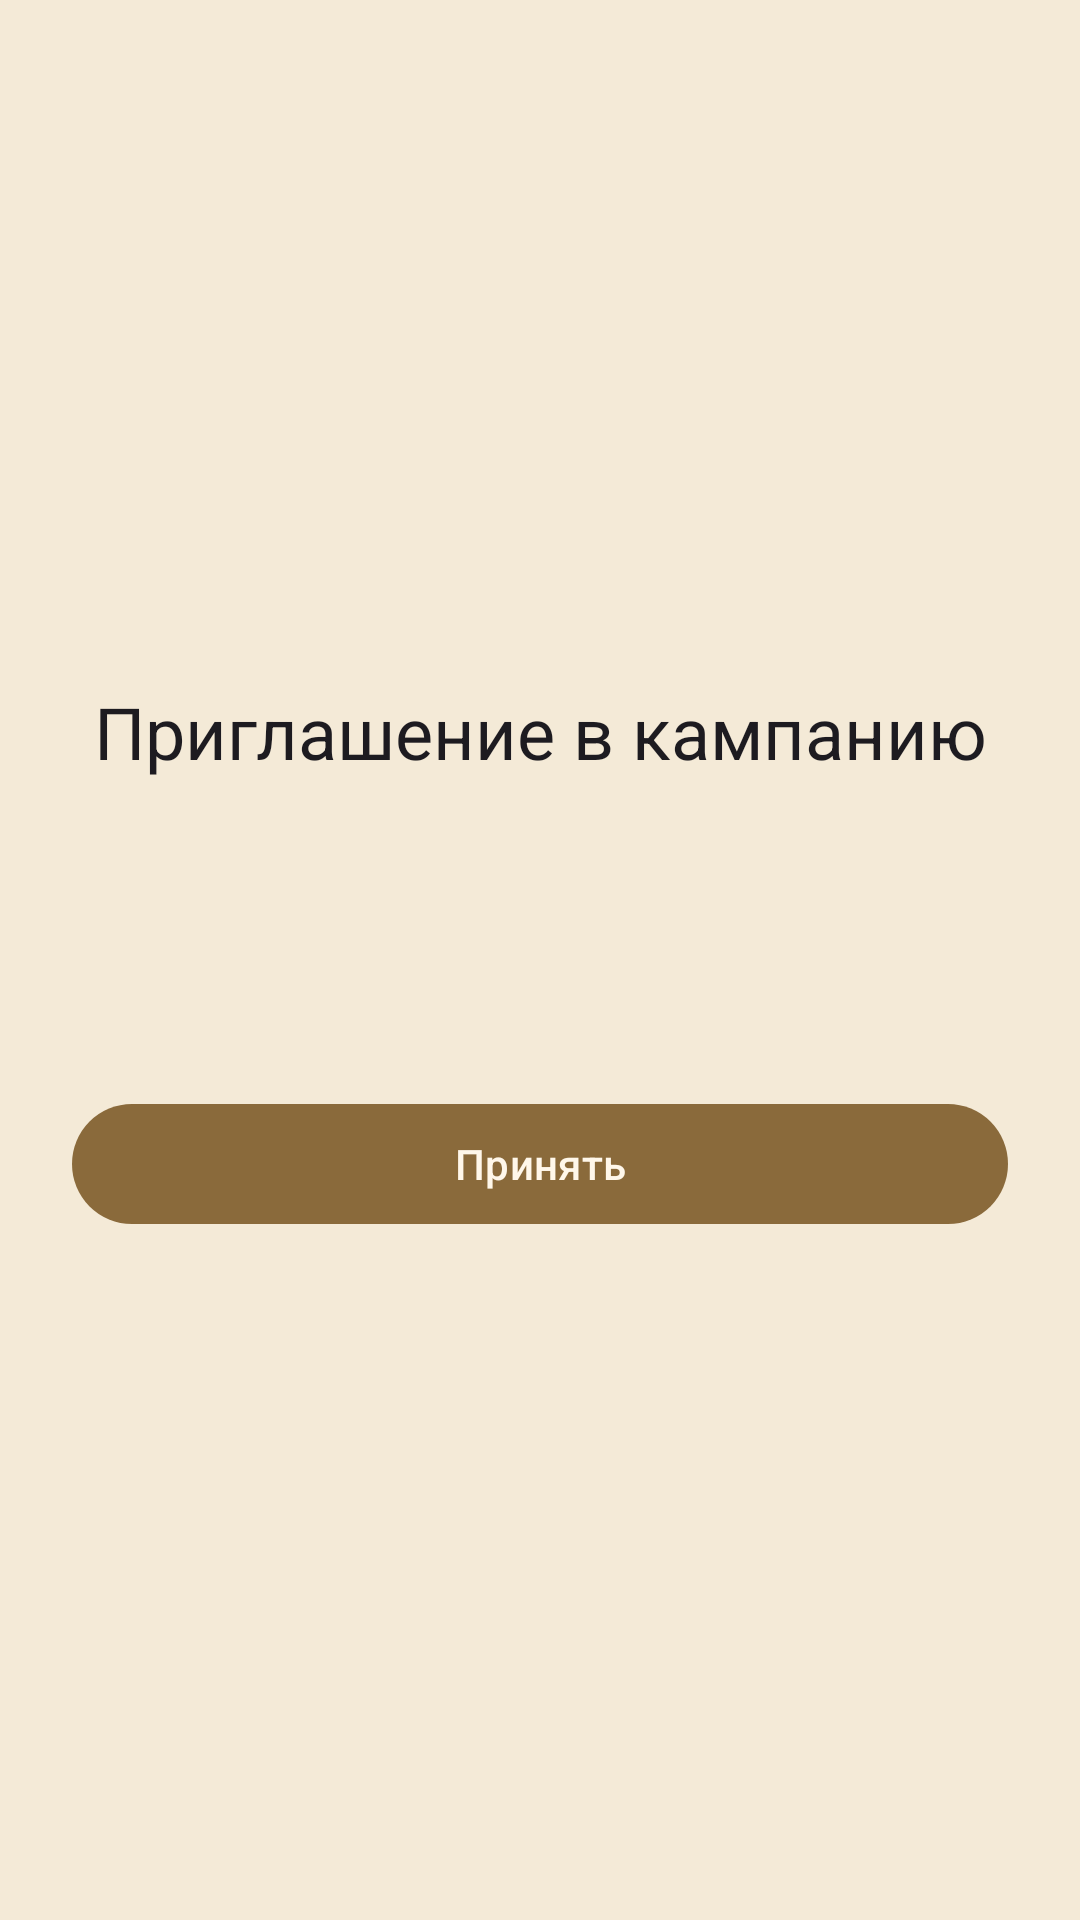

Layout XML and referenced resources for this Android screen:
<!-- AndroidManifest.xml: application theme Theme.DnDMemory -->
<!-- res/layout/activity_invite_accept.xml -->
<?xml version="1.0" encoding="utf-8"?>
<LinearLayout xmlns:android="http://schemas.android.com/apk/res/android"
    android:layout_width="match_parent"
    android:layout_height="match_parent"
    android:gravity="center"
    android:orientation="vertical"
    android:padding="24dp">

    <ProgressBar
        android:id="@+id/invite_accept_progress"
        android:layout_width="wrap_content"
        android:layout_height="wrap_content"
        android:visibility="gone" />

    <TextView
        android:id="@+id/invite_accept_title"
        android:layout_width="match_parent"
        android:layout_height="wrap_content"
        android:gravity="center"
        android:text="@string/invite_accept_title"
        android:textAppearance="?attr/textAppearanceHeadlineSmall" />

    <TextView
        android:id="@+id/invite_accept_campaign"
        android:layout_width="match_parent"
        android:layout_height="wrap_content"
        android:layout_marginTop="12dp"
        android:gravity="center"
        android:textAppearance="?attr/textAppearanceTitleMedium" />

    <TextView
        android:id="@+id/invite_accept_role"
        android:layout_width="match_parent"
        android:layout_height="wrap_content"
        android:gravity="center"
        android:textAppearance="?attr/textAppearanceBodyMedium" />

    <TextView
        android:id="@+id/invite_accept_linked"
        android:layout_width="match_parent"
        android:layout_height="wrap_content"
        android:gravity="center"
        android:textAppearance="?attr/textAppearanceBodyMedium" />

    <TextView
        android:id="@+id/invite_accept_expires"
        android:layout_width="match_parent"
        android:layout_height="wrap_content"
        android:gravity="center"
        android:textAppearance="?attr/textAppearanceBodySmall" />

    <TextView
        android:id="@+id/invite_accept_error"
        android:layout_width="match_parent"
        android:layout_height="wrap_content"
        android:layout_marginTop="12dp"
        android:gravity="center"
        android:textColor="?attr/colorError"
        android:visibility="gone" />

    
    <TextView
        android:id="@+id/invite_accept_hint"
        android:layout_width="match_parent"
        android:layout_height="wrap_content"
        android:layout_marginTop="16dp"
        android:gravity="center"
        android:text="@string/invite_accept_hint"
        android:textAppearance="?attr/textAppearanceBodyMedium"
        android:visibility="gone" />

    <com.google.android.material.button.MaterialButton
        android:id="@+id/invite_accept_register"
        android:layout_width="match_parent"
        android:layout_height="wrap_content"
        android:layout_marginTop="8dp"
        android:text="@string/auth_register"
        android:visibility="gone" />

    <com.google.android.material.button.MaterialButton
        android:id="@+id/invite_accept_login"
        style="?attr/materialButtonOutlinedStyle"
        android:layout_width="match_parent"
        android:layout_height="wrap_content"
        android:layout_marginTop="8dp"
        android:text="@string/auth_login"
        android:visibility="gone" />

    <com.google.android.material.button.MaterialButton
        android:id="@+id/invite_accept_button"
        android:layout_width="match_parent"
        android:layout_height="wrap_content"
        android:layout_marginTop="16dp"
        android:text="@string/action_accept" />
</LinearLayout>
<!-- resources referenced by this layout -->
<resources>
  <string name="action_accept">Принять</string>
  <string name="auth_login">Войти</string>
  <string name="auth_register">Зарегистрироваться</string>
  <string name="invite_accept_hint">Аккаунта ещё нет? Зарегистрируйтесь — приглашение применится сразу. Или войдите, и мы присоединим вас к кампании.</string>
  <string name="invite_accept_title">Приглашение в кампанию</string>
  <style name="Theme.DnDMemory" parent="Theme.Material3.DayNight.NoActionBar">
          <item name="colorPrimary">@color/colorPrimary</item>
          <item name="colorPrimaryDark">@color/colorPrimaryDark</item>
          <item name="colorOnPrimary">@color/colorOnPrimary</item>
          <item name="colorPrimaryContainer">@color/colorPrimaryContainer</item>
          <item name="colorOnPrimaryContainer">@color/colorOnPrimaryContainer</item>
          <item name="colorSecondary">@color/colorSecondary</item>
          <item name="colorOnSecondary">@color/colorOnSecondary</item>
          <item name="colorSurface">@color/colorSurface</item>
          <item name="colorOnSurface">@color/colorOnSurface</item>
          <item name="colorSurfaceVariant">@color/colorSurfaceVariant</item>
          <item name="colorOnSurfaceVariant">@color/colorOnSurfaceVariant</item>
          <item name="android:colorBackground">@color/colorBackground</item>
          <item name="colorOnBackground">@color/colorOnBackground</item>
          <item name="colorError">@color/colorError</item>
          <item name="colorOnError">@color/colorOnError</item>
          <item name="colorOutline">@color/colorOutline</item>
          <item name="android:statusBarColor">@color/colorPrimaryDark</item>
          <item name="android:navigationBarColor">@color/colorBackground</item>
          <item name="android:windowBackground">@color/colorBackground</item>
      </style>
  <color name="colorPrimary">#8A6A3B</color>
  <color name="colorPrimaryDark">#5E4525</color>
  <color name="colorOnPrimary">#FFF7EA</color>
  <color name="colorPrimaryContainer">#EBDCC2</color>
  <color name="colorOnPrimaryContainer">#3A2A14</color>
  <color name="colorSecondary">#B98B2E</color>
  <color name="colorOnSecondary">#FFF8EA</color>
  <color name="colorSurface">#FBF4E6</color>
  <color name="colorOnSurface">#2A2118</color>
  <color name="colorSurfaceVariant">#EEE0C6</color>
  <color name="colorOnSurfaceVariant">#57493A</color>
  <color name="colorBackground">#F4EAD7</color>
  <color name="colorOnBackground">#2A2118</color>
  <color name="colorError">#A3231C</color>
  <color name="colorOnError">#FFFFFF</color>
  <color name="colorOutline">#8C7B63</color>
</resources>
